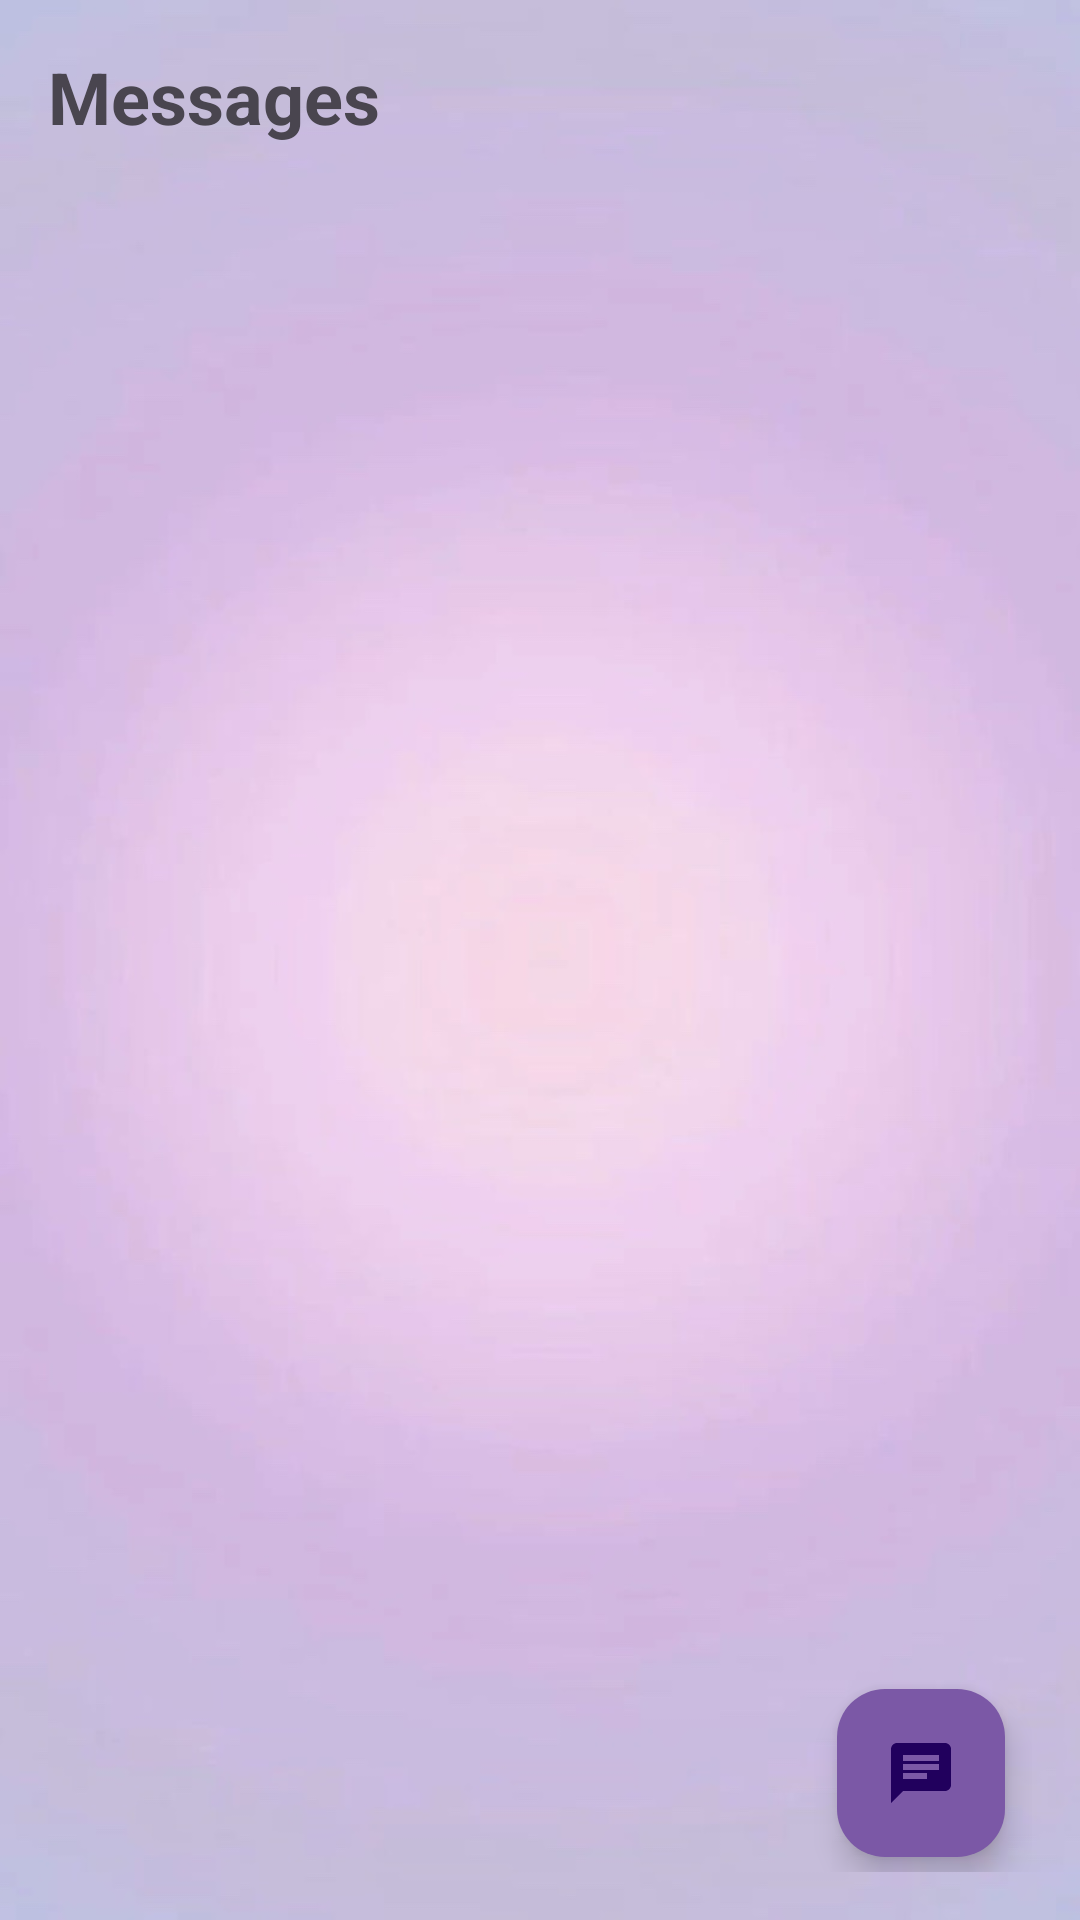

Layout XML and referenced resources for this Android screen:
<!-- AndroidManifest.xml: application theme Theme.SignupLoginRealtime -->
<!-- res/layout/fragment_chat.xml -->
<?xml version="1.0" encoding="utf-8"?>
<RelativeLayout xmlns:android="http://schemas.android.com/apk/res/android"
    xmlns:app="http://schemas.android.com/apk/res-auto"
    android:layout_width="match_parent"
    android:layout_height="match_parent"
    android:padding="16dp"
    android:background="@drawable/img_8">>

    <TextView
        android:id="@+id/chat_title"
        android:layout_width="wrap_content"
        android:layout_height="wrap_content"
        android:text="Messages"
        android:textSize="24sp"
        android:textStyle="bold"
        android:layout_marginBottom="16dp"/>

    <androidx.recyclerview.widget.RecyclerView
        android:id="@+id/recycler_view_chats"
        android:layout_width="match_parent"
        android:layout_height="match_parent"
        android:layout_below="@id/chat_title"/>

    <TextView
        android:id="@+id/empty_state_text"
        android:layout_width="wrap_content"
        android:layout_height="wrap_content"
        android:layout_centerInParent="true"
        android:text="No Messages Yet"
        android:textSize="18sp"
        android:visibility="gone"/>

    <com.google.android.material.floatingactionbutton.FloatingActionButton
        android:id="@+id/fab_new_chat"
        android:layout_width="79dp"
        android:layout_height="83dp"
        android:layout_alignParentEnd="true"
        android:layout_alignParentBottom="true"
        android:layout_marginStart="16dp"
        android:layout_marginLeft="16dp"
        android:layout_marginTop="16dp"
        android:layout_marginEnd="9dp"
        android:layout_marginRight="16dp"
        android:layout_marginBottom="5dp"
        android:src="@drawable/baseline_chat_24"
        app:backgroundTint="@color/pink" />

</RelativeLayout>
<!-- resources referenced by this layout -->
<resources>
  <color name="pink">#7B58A6</color>
  <!-- drawable baseline_chat_24 (drawable) -->
  <vector xmlns:android="http://schemas.android.com/apk/res/android" android:autoMirrored="true" android:height="24dp" android:tint="#7B58A6" android:viewportHeight="24" android:viewportWidth="24" android:width="24dp">
        
      <path android:fillColor="@android:color/white" android:pathData="M20,2L4,2c-1.1,0 -1.99,0.9 -1.99,2L2,22l4,-4h14c1.1,0 2,-0.9 2,-2L22,4c0,-1.1 -0.9,-2 -2,-2zM6,9h12v2L6,11L6,9zM14,14L6,14v-2h8v2zM18,8L6,8L6,6h12v2z"/>
      
  </vector>
  <!-- drawable img_8: png bitmap (drawable, 265400 bytes) -->
  <style name="Theme.SignupLoginRealtime" parent="Base.Theme.SignupLoginRealtime" />
  <style name="Base.Theme.SignupLoginRealtime" parent="Theme.Material3.DayNight.NoActionBar">
          
          
          <item name="colorPrimary">@color/pink</item>
          <item name="colorPrimaryVariant">@color/pink</item>
          <item name="colorOnPrimary">@color/white</item>
          
          
      </style>
  <color name="white">#FFFFFFFF</color>
</resources>
